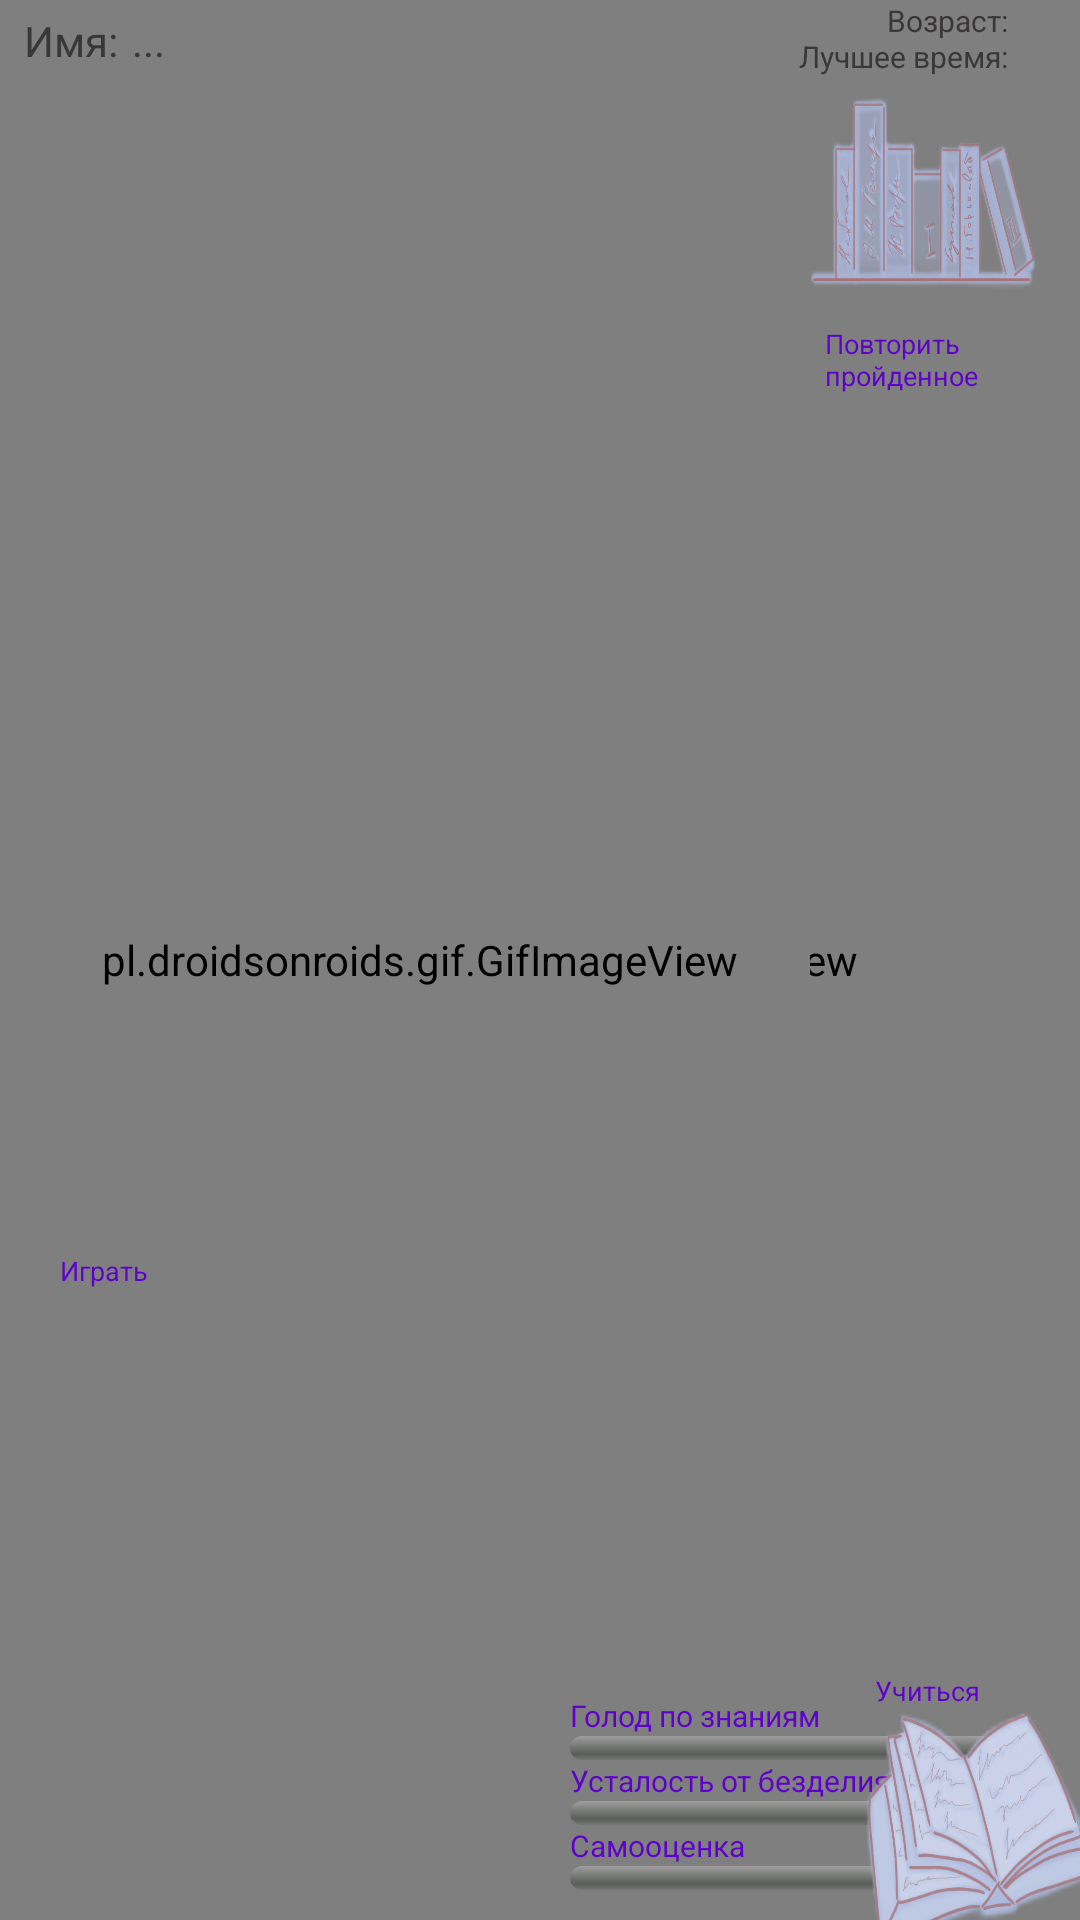

Android layout source for this screen:
<!-- AndroidManifest.xml: application theme Theme.LearnWordsWithTamagotchi -->
<!-- res/layout/activity_home.xml -->
<?xml version="1.0" encoding="utf-8"?>
<RelativeLayout xmlns:android="http://schemas.android.com/apk/res/android"
    xmlns:app="http://schemas.android.com/apk/res-auto"
    xmlns:tools="http://schemas.android.com/tools"
    android:layout_width="match_parent"
    android:layout_height="match_parent"
    tools:context=".UI.HomeActivity">

    <ImageView
        android:layout_width="match_parent"
        android:id="@+id/back"
        android:layout_alignParentRight="true"
        android:layout_marginRight="-20dp"
        android:background="@drawable/background"
        android:layout_height="match_parent">
    </ImageView>

    <ImageView
        android:layout_width="match_parent"
        android:id="@+id/table"
        android:layout_marginBottom="-30dp"
        android:background="@drawable/table"
        android:layout_centerHorizontal="true"
        android:layout_alignParentBottom="true"
        android:layout_height="match_parent">
    </ImageView>

    <pl.droidsonroids.gif.GifImageView
        android:layout_width="match_parent"
        android:layout_height="match_parent"
        android:id="@+id/gif"
        android:layout_centerInParent="true"
        />

    <TextView
        android:id="@+id/time_text"
        android:text="Возраст:"
        android:layout_width="wrap_content"
        android:layout_height="wrap_content"
        android:textSize="10sp"
        android:textColor="#393737"
        android:layout_toLeftOf="@+id/time_view">
    </TextView>


    <TextView
        android:id="@+id/time_view"
        android:layout_width="wrap_content"
        android:layout_height="wrap_content"
        android:layout_alignParentTop="true"
        android:layout_alignParentRight="true"
        android:paddingRight="16dp"
        android:text=""
        android:textColor="#393737"
        android:layout_marginLeft="8dp"
        android:textSize="10sp" />

    <TextView
        android:id="@+id/name"
        android:layout_width="wrap_content"
        android:layout_height="wrap_content"
        android:layout_alignParentTop="true"
        android:layout_alignParentLeft="true"
        android:layout_marginTop="4dp"
        android:layout_marginLeft="8sp"
        android:text="Имя:"
        android:textColor="#393737"
        android:textSize="14sp" />
    <TextView
        android:id="@+id/set_name"
        android:layout_width="wrap_content"
        android:layout_height="wrap_content"
        android:layout_alignParentTop="true"
        android:layout_alignParentLeft="true"
        android:layout_marginTop="4dp"
        android:layout_marginLeft="44sp"
        android:text="..."
        android:textColor="#393737"
        android:textSize="14sp" />

    <TextView
        android:id="@+id/best_time"
        android:text="Лучшее время:"
        android:textColor="@color/smallText"
        android:layout_width="wrap_content"
        android:layout_marginTop="12dp"
        android:layout_height="wrap_content"
        android:textSize="10sp"
        android:layout_toLeftOf="@+id/time_view">
    </TextView>

    <TextView
        android:id="@+id/best_view"
        android:layout_width="wrap_content"
        android:layout_height="wrap_content"
        android:layout_alignParentTop="true"
        android:layout_alignParentRight="true"
        android:paddingRight="16dp"
        android:text="текущее"
        android:textColor="@color/smallText"
        android:layout_toEndOf="@+id/best_time"
        android:layout_marginTop="12dp"
        android:layout_marginLeft="8dp"
        android:textSize="10sp" />

    <ProgressBar
        android:id="@+id/progressBar1"
        android:layout_width="170sp"
        android:layout_height="8sp"
        android:layout_above="@+id/textView2"
        android:layout_alignRight="@+id/progressBar3"
        android:paddingRight="16dp"
        android:progressDrawable="@drawable/progress_bars"
        style="@style/Base.Widget.AppCompat.ProgressBar.Horizontal" />

    <ProgressBar
        android:id="@+id/progressBar2"
        style="@style/Base.Widget.AppCompat.ProgressBar.Horizontal"
        android:layout_width="170sp"
        android:layout_height="8sp"
        android:progressDrawable="@drawable/progress_bars"
        android:layout_above="@+id/textView3"
        android:layout_alignRight="@+id/progressBar3"
        android:paddingRight="16dp" />

    <ProgressBar
        android:id="@+id/progressBar3"
        style="@style/Base.Widget.AppCompat.ProgressBar.Horizontal"
        android:layout_width="170sp"
        android:layout_height="8sp"
        android:layout_alignParentRight="true"
        android:layout_alignParentBottom="true"
        android:layout_marginRight="0dp"
        android:layout_marginBottom="10dp"
        android:paddingRight="16dp"
        android:progressDrawable="@drawable/progress_bars" />

    <TextView
        android:id="@+id/textView3"
        android:layout_width="wrap_content"
        android:layout_height="wrap_content"
        android:layout_above="@+id/progressBar3"
        android:layout_alignLeft="@+id/progressBar3"
        android:textSize="10sp"
        android:textColor="@color/text"
        android:text="Самооценка" />

    <TextView
        android:id="@+id/textView2"
        android:layout_width="wrap_content"
        android:layout_height="wrap_content"
        android:layout_above="@+id/progressBar2"
        android:layout_alignLeft="@+id/progressBar3"
        android:textSize="10sp"
        android:textColor="@color/text"
        android:text="Усталость от безделия" />

    <TextView
        android:id="@+id/textView1"
        android:layout_width="wrap_content"
        android:layout_height="wrap_content"
        android:layout_above="@+id/progressBar1"
        android:layout_alignLeft="@+id/progressBar3"
        android:textSize="10sp"
        android:textColor="@color/text"
        android:text="Голод по знаниям" />

    <TextView
        android:layout_width="wrap_content"
        android:textSize="9sp"
        android:text="Учиться"
        android:layout_marginLeft="4sp"
        android:layout_above="@+id/book"
        android:layout_alignStart="@+id/book"
        android:id="@+id/booktv"
        android:textColor="@color/text"
        android:layout_height="wrap_content">
    </TextView>

    <ImageView
        android:id="@+id/book"
        android:layout_width="80dp"
        android:layout_height="80dp"
        android:layout_alignRight="@+id/gif"
        android:layout_alignBottom="@+id/gif"
        android:layout_marginBottom="-10sp"
        android:layout_marginRight="-8sp"
        android:background="@drawable/notes"></ImageView>


    <TextView
        android:layout_width="wrap_content"
        android:textSize="9sp"
        android:text="Повторить пройденное"
        android:id="@+id/shelftv"
        android:textColor="@color/text"
        android:layout_marginLeft="15sp"
        android:layout_below="@+id/shelf"
        android:layout_marginTop="-8sp"
        android:layout_alignStart="@+id/shelf"
        android:layout_height="wrap_content">
    </TextView>

    <ImageView
        android:id="@+id/shelf"
        android:layout_width="100dp"
        android:layout_height="100dp"
        android:layout_alignParentRight="true"
        android:layout_marginTop="16dp"
        android:background="@drawable/shelf"></ImageView>

    <TextView
        android:id="@+id/tv"
        android:layout_width="wrap_content"
        android:layout_height="wrap_content"
        android:layout_centerVertical="true"
        android:textSize="9sp"
        android:layout_below="@+id/space"
        android:layout_marginLeft="20sp"
        android:textColor="@color/text"
        android:text="Играть" />

    <pl.droidsonroids.gif.GifImageView
        android:id="@+id/space"
        android:layout_alignParentLeft="true"
        android:layout_marginLeft="10dp"
        android:layout_centerVertical="true"
        android:background="@drawable/picture"
        android:layout_width="260dp"
        android:layout_height="195dp"/>

</RelativeLayout>
<!-- resources referenced by this layout -->
<resources>
  <color name="smallText">#393737</color>
  <color name="text">#5F00CC</color>
  <!-- drawable background: png bitmap (drawable, 9172 bytes) -->
  <!-- drawable notes: png bitmap (drawable, 124513 bytes) -->
  <!-- drawable picture: gif bitmap (drawable, 39233 bytes) -->
  <!-- drawable progress_bars (drawable) -->
  <?xml version="1.0" encoding="utf-8"?>
  <layer-list xmlns:android="http://schemas.android.com/apk/res/android">
      <item android:id="@android:id/background">
          <shape>
              <corners android:radius="10dip" />
              <gradient
                  android:angle="270"
                  android:centerColor="#ff5a5d5a"
                  android:centerY="0.75"
                  android:endColor="#ff747674"
                  android:startColor="#ff9d9e9d" />
          </shape>
      </item>
  
      <item android:id="@android:id/secondaryProgress">
          <clip>
              <shape>
                  <corners android:radius="10dip" />
                  <gradient
                      android:angle="270"
                      android:centerColor="#80ffb600"
                      android:centerY="0.75"
                      android:endColor="#a0ffcb00"
                      android:startColor="#80ffd300" />
              </shape>
          </clip>
      </item>
      <item android:id="@android:id/progress">
          <clip>
              <shape>
                  <corners android:radius="10dip" />
                  <gradient
                      android:angle="270"
                      android:endColor="#18466C"
                      android:startColor="#9EAFD8" />
              </shape>
          </clip>
      </item>
  
  </layer-list>
  <!-- drawable shelf: png bitmap (drawable, 164710 bytes) -->
  <!-- drawable table: png bitmap (drawable, 82392 bytes) -->
  <style name="Theme.LearnWordsWithTamagotchi" parent="Theme.MaterialComponents.DayNight.NoActionBar">
          
          <item name="colorPrimary">@color/purple_500</item>
          <item name="colorPrimaryVariant">@color/purple_700</item>
          <item name="colorOnPrimary">@color/background</item>
          
          <item name="colorSecondary">@color/teal_200</item>
          <item name="colorSecondaryVariant">@color/teal_700</item>
          <item name="colorOnSecondary">@color/black</item>
          
          <item name="android:statusBarColor">?attr/colorPrimaryVariant</item>
          
      </style>
  <color name="purple_500">#FF6200EE</color>
  <color name="purple_700">#FF3700B3</color>
  <color name="background">#D2D9EC</color>
  <color name="teal_200">#FF03DAC5</color>
  <color name="teal_700">#FF018786</color>
  <color name="black">#FF000000</color>
</resources>
